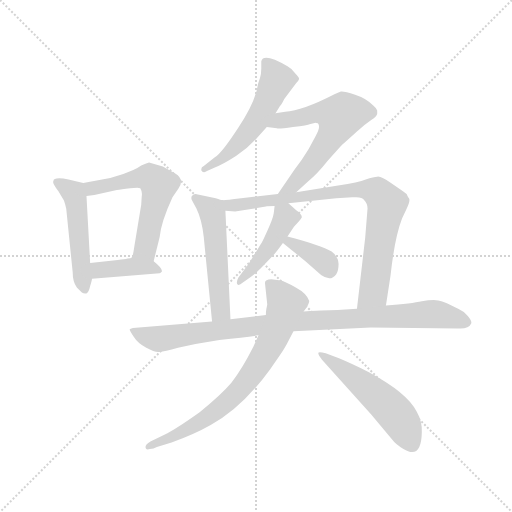
t = 0.00 s
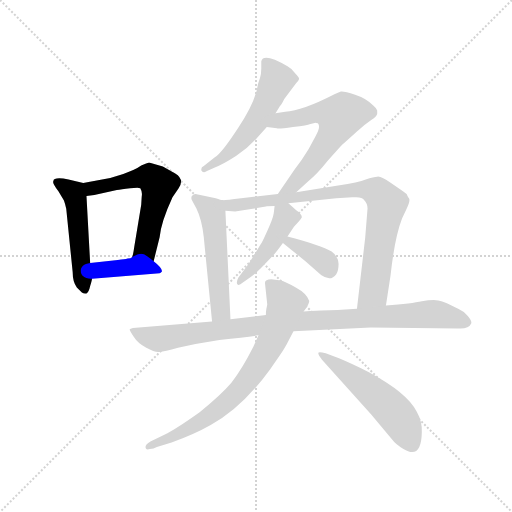
t = 1.85 s
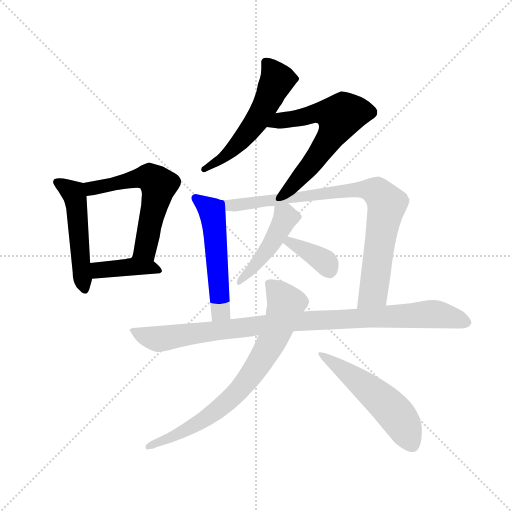
t = 3.69 s
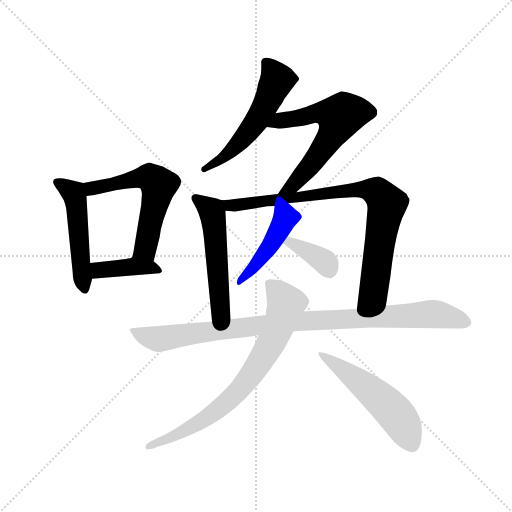
t = 5.54 s
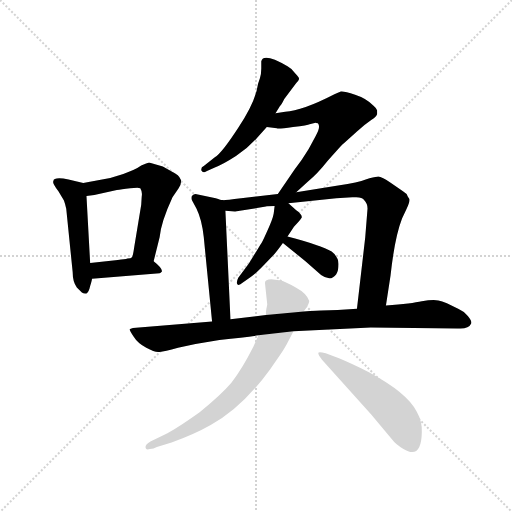
t = 7.39 s
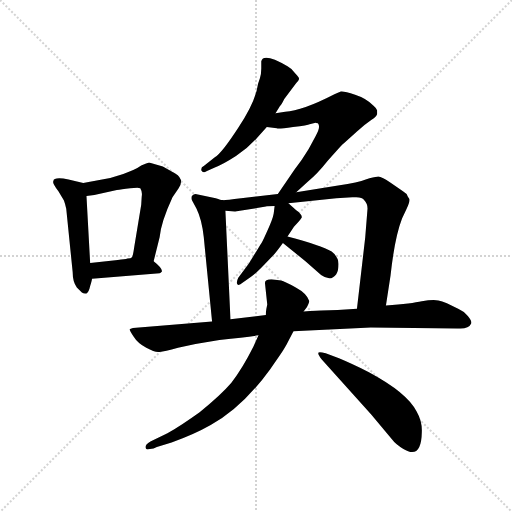
t = 9.23 s

The animated SVG that drew these frames (rendered in a browser with its animation timeline set to each time). Animation: 12 CSS @keyframes rules; one cycle of 9.23 s.

<svg version="1.1" viewBox="0 0 1024 1024" xmlns="http://www.w3.org/2000/svg">
  <g stroke="lightgray" stroke-dasharray="1,1" stroke-width="1" transform="scale(4, 4)">
    <line x1="0" y1="0" x2="256" y2="256"></line>
    <line x1="256" y1="0" x2="0" y2="256"></line>
    <line x1="128" y1="0" x2="128" y2="256"></line>
    <line x1="0" y1="128" x2="256" y2="128"></line>
  </g>
  <g transform="scale(0.92, -0.92) translate(60, -850)">
    <style type="text/css">
      
        @keyframes keyframes0 {
          from {
            stroke: blue;
            stroke-dashoffset: 511;
            stroke-width: 128;
          }
          62% {
            animation-timing-function: step-end;
            stroke: blue;
            stroke-dashoffset: 0;
            stroke-width: 128;
          }
          to {
            stroke: black;
            stroke-width: 1024;
          }
        }
        #make-me-a-hanzi-animation-0 {
          animation: keyframes0 0.6658528645833334s both;
          animation-delay: 0s;
          animation-timing-function: linear;
        }
      
        @keyframes keyframes1 {
          from {
            stroke: blue;
            stroke-dashoffset: 590;
            stroke-width: 128;
          }
          66% {
            animation-timing-function: step-end;
            stroke: blue;
            stroke-dashoffset: 0;
            stroke-width: 128;
          }
          to {
            stroke: black;
            stroke-width: 1024;
          }
        }
        #make-me-a-hanzi-animation-1 {
          animation: keyframes1 0.7301432291666666s both;
          animation-delay: 0.6658528645833334s;
          animation-timing-function: linear;
        }
      
        @keyframes keyframes2 {
          from {
            stroke: blue;
            stroke-dashoffset: 403;
            stroke-width: 128;
          }
          57% {
            animation-timing-function: step-end;
            stroke: blue;
            stroke-dashoffset: 0;
            stroke-width: 128;
          }
          to {
            stroke: black;
            stroke-width: 1024;
          }
        }
        #make-me-a-hanzi-animation-2 {
          animation: keyframes2 0.5779622395833334s both;
          animation-delay: 1.39599609375s;
          animation-timing-function: linear;
        }
      
        @keyframes keyframes3 {
          from {
            stroke: blue;
            stroke-dashoffset: 556;
            stroke-width: 128;
          }
          64% {
            animation-timing-function: step-end;
            stroke: blue;
            stroke-dashoffset: 0;
            stroke-width: 128;
          }
          to {
            stroke: black;
            stroke-width: 1024;
          }
        }
        #make-me-a-hanzi-animation-3 {
          animation: keyframes3 0.7024739583333334s both;
          animation-delay: 1.9739583333333335s;
          animation-timing-function: linear;
        }
      
        @keyframes keyframes4 {
          from {
            stroke: blue;
            stroke-dashoffset: 626;
            stroke-width: 128;
          }
          67% {
            animation-timing-function: step-end;
            stroke: blue;
            stroke-dashoffset: 0;
            stroke-width: 128;
          }
          to {
            stroke: black;
            stroke-width: 1024;
          }
        }
        #make-me-a-hanzi-animation-4 {
          animation: keyframes4 0.7594401041666666s both;
          animation-delay: 2.676432291666667s;
          animation-timing-function: linear;
        }
      
        @keyframes keyframes5 {
          from {
            stroke: blue;
            stroke-dashoffset: 540;
            stroke-width: 128;
          }
          64% {
            animation-timing-function: step-end;
            stroke: blue;
            stroke-dashoffset: 0;
            stroke-width: 128;
          }
          to {
            stroke: black;
            stroke-width: 1024;
          }
        }
        #make-me-a-hanzi-animation-5 {
          animation: keyframes5 0.689453125s both;
          animation-delay: 3.4358723958333335s;
          animation-timing-function: linear;
        }
      
        @keyframes keyframes6 {
          from {
            stroke: blue;
            stroke-dashoffset: 862;
            stroke-width: 128;
          }
          74% {
            animation-timing-function: step-end;
            stroke: blue;
            stroke-dashoffset: 0;
            stroke-width: 128;
          }
          to {
            stroke: black;
            stroke-width: 1024;
          }
        }
        #make-me-a-hanzi-animation-6 {
          animation: keyframes6 0.9514973958333334s both;
          animation-delay: 4.125325520833334s;
          animation-timing-function: linear;
        }
      
        @keyframes keyframes7 {
          from {
            stroke: blue;
            stroke-dashoffset: 452;
            stroke-width: 128;
          }
          60% {
            animation-timing-function: step-end;
            stroke: blue;
            stroke-dashoffset: 0;
            stroke-width: 128;
          }
          to {
            stroke: black;
            stroke-width: 1024;
          }
        }
        #make-me-a-hanzi-animation-7 {
          animation: keyframes7 0.6178385416666666s both;
          animation-delay: 5.076822916666667s;
          animation-timing-function: linear;
        }
      
        @keyframes keyframes8 {
          from {
            stroke: blue;
            stroke-dashoffset: 370;
            stroke-width: 128;
          }
          55% {
            animation-timing-function: step-end;
            stroke: blue;
            stroke-dashoffset: 0;
            stroke-width: 128;
          }
          to {
            stroke: black;
            stroke-width: 1024;
          }
        }
        #make-me-a-hanzi-animation-8 {
          animation: keyframes8 0.5511067708333334s both;
          animation-delay: 5.694661458333334s;
          animation-timing-function: linear;
        }
      
        @keyframes keyframes9 {
          from {
            stroke: blue;
            stroke-dashoffset: 992;
            stroke-width: 128;
          }
          76% {
            animation-timing-function: step-end;
            stroke: blue;
            stroke-dashoffset: 0;
            stroke-width: 128;
          }
          to {
            stroke: black;
            stroke-width: 1024;
          }
        }
        #make-me-a-hanzi-animation-9 {
          animation: keyframes9 1.0572916666666667s both;
          animation-delay: 6.245768229166667s;
          animation-timing-function: linear;
        }
      
        @keyframes keyframes10 {
          from {
            stroke: blue;
            stroke-dashoffset: 763;
            stroke-width: 128;
          }
          71% {
            animation-timing-function: step-end;
            stroke: blue;
            stroke-dashoffset: 0;
            stroke-width: 128;
          }
          to {
            stroke: black;
            stroke-width: 1024;
          }
        }
        #make-me-a-hanzi-animation-10 {
          animation: keyframes10 0.8709309895833334s both;
          animation-delay: 7.303059895833334s;
          animation-timing-function: linear;
        }
      
        @keyframes keyframes11 {
          from {
            stroke: blue;
            stroke-dashoffset: 540;
            stroke-width: 128;
          }
          64% {
            animation-timing-function: step-end;
            stroke: blue;
            stroke-dashoffset: 0;
            stroke-width: 128;
          }
          to {
            stroke: black;
            stroke-width: 1024;
          }
        }
        #make-me-a-hanzi-animation-11 {
          animation: keyframes11 0.689453125s both;
          animation-delay: 8.173990885416668s;
          animation-timing-function: linear;
        }
      
    </style>
    
      <path d="M 56 456 Q 53 453 67 434 L 79 414 Q 82 406 84 396 L 98 258 Q 98 237 107 225 L 118 214 Q 122 211 128 212 Q 133 214 136 228 Q 140 241 140 244 L 136 278 L 128 424 C 127 451 127 451 121 452 L 89 460 Q 56 466 56 456 Z" fill="lightgray"></path>
    
      <path d="M 274 282 L 287 334 Q 290 367 315 421 L 328 440 Q 342 460 321 473 L 294 488 L 264 497 Q 257 495 247 490 Q 235 481 208 472 Q 182 463 159 459 L 121 452 C 91 447 98 420 128 424 L 145 426 L 194 437 Q 203 439 223 441 Q 243 443 245 441 Q 250 433 248 422 L 247 405 L 232 314 Q 229 293 227 291 C 219 262 267 253 274 282 Z" fill="lightgray"></path>
    
      <path d="M 140 244 L 287 256 Q 289 257 292 260 Q 293 267 274 282 C 251 301 249 303 227 291 Q 225 288 217 288 Q 212 286 196 285 L 136 278 C 106 275 110 242 140 244 Z" fill="lightgray"></path>
    
      <path d="M 539 604 L 549 620 Q 551 621 558 635 L 582 667 Q 590 675 590 678 Q 591 681 582 690 Q 575 701 565 706 Q 513 736 508 717 L 508 701 Q 508 688 505 680 L 501 668 Q 496 630 459 574 Q 422 517 407 508 L 383 489 Q 376 486 378 479 Q 383 473 390 478 L 407 486 Q 425 493 453 511 Q 481 529 502 554 L 520 574 L 539 604 Z" fill="lightgray"></path>
    
      <path d="M 584 432 L 609 455 Q 630 472 652 500 Q 683 535 687 538 L 716 564 Q 731 578 747 589 Q 758 595 760 602 L 760 610 Q 758 615 752 620 Q 737 636 712 644 Q 688 652 681 651 Q 675 649 667 645 Q 597 609 560 607 L 539 604 C 509 600 490 578 520 574 L 542 571 Q 544 569 577 574 Q 610 578 613 580 L 626 583 Q 626 582 631 582 Q 638 575 626 554 L 611 526 Q 596 501 580 481 L 544 428 C 527 403 562 412 584 432 Z" fill="lightgray"></path>
    
      <path d="M 423 415 Q 421 415 409 419 L 365 428 Q 361 428 357 424 Q 355 420 357 415 L 367 397 Q 379 373 383 334 L 401 151 C 404 121 442 126 441 156 L 430 392 C 429 413 429 413 423 415 Z" fill="lightgray"></path>
    
      <path d="M 779 186 L 789 251 Q 798 334 814 375 L 824 396 Q 830 409 830 414 Q 831 418 827 422 Q 825 429 816 434 L 790 452 Q 768 468 760 466 Q 753 466 735 460 Q 720 453 675 447 L 584 432 L 544 428 L 464 419 Q 426 414 423 415 C 393 413 400 395 430 392 L 451 390 L 518 401 Q 521 402 537 402 L 567 408 L 671 419 L 706 421 Q 727 423 731 416 Q 739 408 739 397 L 734 334 L 716 179 C 713 149 774 156 779 186 Z" fill="lightgray"></path>
    
      <path d="M 537 402 L 535 386 Q 533 374 521 348 Q 509 321 506 318 L 481 277 L 458 246 Q 453 236 456 232 Q 459 228 468 236 L 485 248 Q 491 251 508 268 L 531 292 Q 540 301 555 322 L 565 336 L 579 357 L 590 369 Q 594 373 596 377 Q 597 384 584 393 L 567 408 C 545 428 541 431 537 402 Z" fill="lightgray"></path>
    
      <path d="M 555 322 L 604 282 L 638 252 Q 659 237 671 254 Q 676 261 676 276 Q 676 291 661 303 Q 638 317 565 336 C 536 344 532 341 555 322 Z" fill="lightgray"></path>
    
      <path d="M 578 130 L 746 138 L 934 136 Q 959 134 964 146 Q 967 151 957 163 Q 947 174 937 178 Q 908 194 893 197 Q 879 199 857 195 Q 836 190 779 186 L 716 179 L 674 176 Q 659 176 600 173 L 518 165 L 441 156 L 401 151 L 229 137 Q 223 135 222 134 Q 221 133 230 119 Q 239 104 258 94 Q 278 83 287 85 Q 297 86 327 94 L 365 102 L 417 111 Q 475 117 502 121 L 578 130 Z" fill="lightgray"></path>
    
      <path d="M 502 121 L 491 97 Q 468 51 443 18 Q 420 -9 374 -46 Q 335 -74 304 -92 L 267 -110 Q 252 -119 258 -126 Q 260 -128 266 -126 Q 274 -126 281 -122 L 313 -112 Q 363 -94 398 -74 Q 466 -37 527 47 Q 557 89 563 101 L 578 130 L 600 173 L 607 182 Q 613 193 612 196 Q 607 212 583 225 Q 559 238 551 240 L 530 243 Q 516 243 516 235 L 521 188 L 519 178 Q 518 172 518 165 L 502 121 Z" fill="lightgray"></path>
    
      <path d="M 640 68 L 747 -51 L 792 -105 Q 800 -116 817 -126 Q 856 -150 857 -89 Q 858 -66 846 -45 Q 826 -4 742 41 Q 701 61 677 71 L 648 82 Q 633 86 632 83 Q 631 79 640 68 Z" fill="lightgray"></path>
    
    
      <clipPath id="make-me-a-hanzi-clip-0">
        <path d="M 56 456 Q 53 453 67 434 L 79 414 Q 82 406 84 396 L 98 258 Q 98 237 107 225 L 118 214 Q 122 211 128 212 Q 133 214 136 228 Q 140 241 140 244 L 136 278 L 128 424 C 127 451 127 451 121 452 L 89 460 Q 56 466 56 456 Z"></path>
      </clipPath>
      <path clip-path="url(#make-me-a-hanzi-clip-0)" d="M 64 454 L 99 431 L 105 415 L 124 220" fill="none" id="make-me-a-hanzi-animation-0" stroke-dasharray="383 766" stroke-linecap="round"></path>
    
      <clipPath id="make-me-a-hanzi-clip-1">
        <path d="M 274 282 L 287 334 Q 290 367 315 421 L 328 440 Q 342 460 321 473 L 294 488 L 264 497 Q 257 495 247 490 Q 235 481 208 472 Q 182 463 159 459 L 121 452 C 91 447 98 420 128 424 L 145 426 L 194 437 Q 203 439 223 441 Q 243 443 245 441 Q 250 433 248 422 L 247 405 L 232 314 Q 229 293 227 291 C 219 262 267 253 274 282 Z"></path>
      </clipPath>
      <path clip-path="url(#make-me-a-hanzi-clip-1)" d="M 129 446 L 148 441 L 256 465 L 265 465 L 285 447 L 255 308 L 235 292" fill="none" id="make-me-a-hanzi-animation-1" stroke-dasharray="462 924" stroke-linecap="round"></path>
    
      <clipPath id="make-me-a-hanzi-clip-2">
        <path d="M 140 244 L 287 256 Q 289 257 292 260 Q 293 267 274 282 C 251 301 249 303 227 291 Q 225 288 217 288 Q 212 286 196 285 L 136 278 C 106 275 110 242 140 244 Z"></path>
      </clipPath>
      <path clip-path="url(#make-me-a-hanzi-clip-2)" d="M 144 273 L 154 263 L 228 271 L 286 263" fill="none" id="make-me-a-hanzi-animation-2" stroke-dasharray="275 550" stroke-linecap="round"></path>
    
      <clipPath id="make-me-a-hanzi-clip-3">
        <path d="M 539 604 L 549 620 Q 551 621 558 635 L 582 667 Q 590 675 590 678 Q 591 681 582 690 Q 575 701 565 706 Q 513 736 508 717 L 508 701 Q 508 688 505 680 L 501 668 Q 496 630 459 574 Q 422 517 407 508 L 383 489 Q 376 486 378 479 Q 383 473 390 478 L 407 486 Q 425 493 453 511 Q 481 529 502 554 L 520 574 L 539 604 Z"></path>
      </clipPath>
      <path clip-path="url(#make-me-a-hanzi-clip-3)" d="M 519 713 L 540 685 L 541 673 L 507 603 L 481 564 L 439 518 L 384 482" fill="none" id="make-me-a-hanzi-animation-3" stroke-dasharray="428 856" stroke-linecap="round"></path>
    
      <clipPath id="make-me-a-hanzi-clip-4">
        <path d="M 584 432 L 609 455 Q 630 472 652 500 Q 683 535 687 538 L 716 564 Q 731 578 747 589 Q 758 595 760 602 L 760 610 Q 758 615 752 620 Q 737 636 712 644 Q 688 652 681 651 Q 675 649 667 645 Q 597 609 560 607 L 539 604 C 509 600 490 578 520 574 L 542 571 Q 544 569 577 574 Q 610 578 613 580 L 626 583 Q 626 582 631 582 Q 638 575 626 554 L 611 526 Q 596 501 580 481 L 544 428 C 527 403 562 412 584 432 Z"></path>
      </clipPath>
      <path clip-path="url(#make-me-a-hanzi-clip-4)" d="M 526 577 L 551 588 L 635 605 L 678 596 L 669 568 L 619 495 L 574 446 L 550 431" fill="none" id="make-me-a-hanzi-animation-4" stroke-dasharray="498 996" stroke-linecap="round"></path>
    
      <clipPath id="make-me-a-hanzi-clip-5">
        <path d="M 423 415 Q 421 415 409 419 L 365 428 Q 361 428 357 424 Q 355 420 357 415 L 367 397 Q 379 373 383 334 L 401 151 C 404 121 442 126 441 156 L 430 392 C 429 413 429 413 423 415 Z"></path>
      </clipPath>
      <path clip-path="url(#make-me-a-hanzi-clip-5)" d="M 364 420 L 397 396 L 403 383 L 420 179 L 407 159" fill="none" id="make-me-a-hanzi-animation-5" stroke-dasharray="412 824" stroke-linecap="round"></path>
    
      <clipPath id="make-me-a-hanzi-clip-6">
        <path d="M 779 186 L 789 251 Q 798 334 814 375 L 824 396 Q 830 409 830 414 Q 831 418 827 422 Q 825 429 816 434 L 790 452 Q 768 468 760 466 Q 753 466 735 460 Q 720 453 675 447 L 584 432 L 544 428 L 464 419 Q 426 414 423 415 C 393 413 400 395 430 392 L 451 390 L 518 401 Q 521 402 537 402 L 567 408 L 671 419 L 706 421 Q 727 423 731 416 Q 739 408 739 397 L 734 334 L 716 179 C 713 149 774 156 779 186 Z"></path>
      </clipPath>
      <path clip-path="url(#make-me-a-hanzi-clip-6)" d="M 426 410 L 447 403 L 723 439 L 762 431 L 781 406 L 753 223 L 751 214 L 723 186" fill="none" id="make-me-a-hanzi-animation-6" stroke-dasharray="734 1468" stroke-linecap="round"></path>
    
      <clipPath id="make-me-a-hanzi-clip-7">
        <path d="M 537 402 L 535 386 Q 533 374 521 348 Q 509 321 506 318 L 481 277 L 458 246 Q 453 236 456 232 Q 459 228 468 236 L 485 248 Q 491 251 508 268 L 531 292 Q 540 301 555 322 L 565 336 L 579 357 L 590 369 Q 594 373 596 377 Q 597 384 584 393 L 567 408 C 545 428 541 431 537 402 Z"></path>
      </clipPath>
      <path clip-path="url(#make-me-a-hanzi-clip-7)" d="M 546 397 L 560 381 L 535 327 L 493 269 L 461 239" fill="none" id="make-me-a-hanzi-animation-7" stroke-dasharray="324 648" stroke-linecap="round"></path>
    
      <clipPath id="make-me-a-hanzi-clip-8">
        <path d="M 555 322 L 604 282 L 638 252 Q 659 237 671 254 Q 676 261 676 276 Q 676 291 661 303 Q 638 317 565 336 C 536 344 532 341 555 322 Z"></path>
      </clipPath>
      <path clip-path="url(#make-me-a-hanzi-clip-8)" d="M 564 321 L 573 324 L 629 292 L 647 280 L 655 263" fill="none" id="make-me-a-hanzi-animation-8" stroke-dasharray="242 484" stroke-linecap="round"></path>
    
      <clipPath id="make-me-a-hanzi-clip-9">
        <path d="M 578 130 L 746 138 L 934 136 Q 959 134 964 146 Q 967 151 957 163 Q 947 174 937 178 Q 908 194 893 197 Q 879 199 857 195 Q 836 190 779 186 L 716 179 L 674 176 Q 659 176 600 173 L 518 165 L 441 156 L 401 151 L 229 137 Q 223 135 222 134 Q 221 133 230 119 Q 239 104 258 94 Q 278 83 287 85 Q 297 86 327 94 L 365 102 L 417 111 Q 475 117 502 121 L 578 130 Z"></path>
      </clipPath>
      <path clip-path="url(#make-me-a-hanzi-clip-9)" d="M 226 133 L 284 113 L 612 154 L 886 167 L 953 149" fill="none" id="make-me-a-hanzi-animation-9" stroke-dasharray="864 1728" stroke-linecap="round"></path>
    
      <clipPath id="make-me-a-hanzi-clip-10">
        <path d="M 502 121 L 491 97 Q 468 51 443 18 Q 420 -9 374 -46 Q 335 -74 304 -92 L 267 -110 Q 252 -119 258 -126 Q 260 -128 266 -126 Q 274 -126 281 -122 L 313 -112 Q 363 -94 398 -74 Q 466 -37 527 47 Q 557 89 563 101 L 578 130 L 600 173 L 607 182 Q 613 193 612 196 Q 607 212 583 225 Q 559 238 551 240 L 530 243 Q 516 243 516 235 L 521 188 L 519 178 Q 518 172 518 165 L 502 121 Z"></path>
      </clipPath>
      <path clip-path="url(#make-me-a-hanzi-clip-10)" d="M 526 233 L 562 186 L 531 107 L 483 30 L 444 -14 L 384 -62 L 333 -92 L 262 -122" fill="none" id="make-me-a-hanzi-animation-10" stroke-dasharray="635 1270" stroke-linecap="round"></path>
    
      <clipPath id="make-me-a-hanzi-clip-11">
        <path d="M 640 68 L 747 -51 L 792 -105 Q 800 -116 817 -126 Q 856 -150 857 -89 Q 858 -66 846 -45 Q 826 -4 742 41 Q 701 61 677 71 L 648 82 Q 633 86 632 83 Q 631 79 640 68 Z"></path>
      </clipPath>
      <path clip-path="url(#make-me-a-hanzi-clip-11)" d="M 635 81 L 709 30 L 785 -33 L 814 -69 L 835 -113" fill="none" id="make-me-a-hanzi-animation-11" stroke-dasharray="412 824" stroke-linecap="round"></path>
    
  </g>
</svg>
